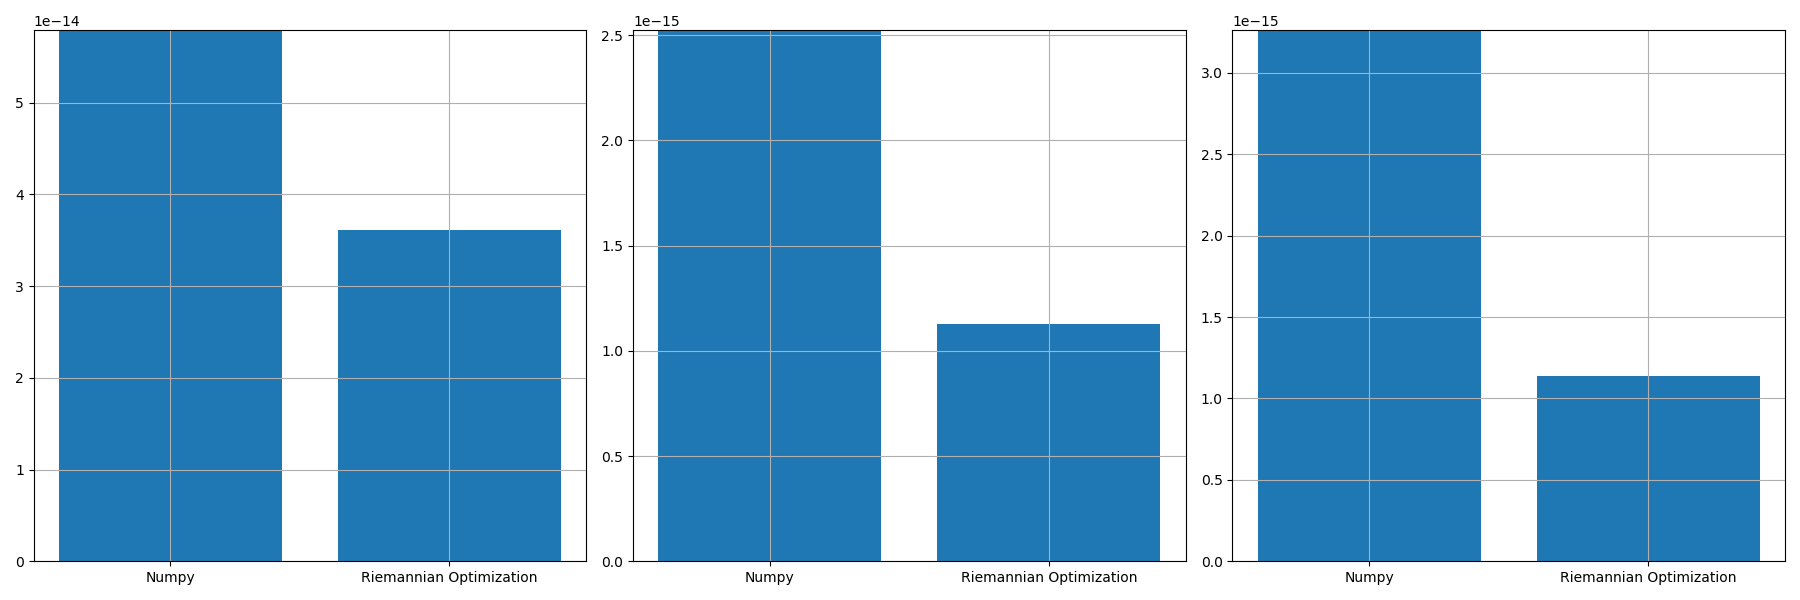

The data file committed next to this chart (first rows):
, norm_prop, norm_conv, norm_prop_IU, norm_prop_IV, norm_conv_IU0, norm_conv_IV0
0, 3.6149524877119054e-14, 5.791833848258387e-14, 1.1274631059257541e-15, 1.139595088751128e-15, 2.5243697018480432e-15, 3.2618063652025388e-15
